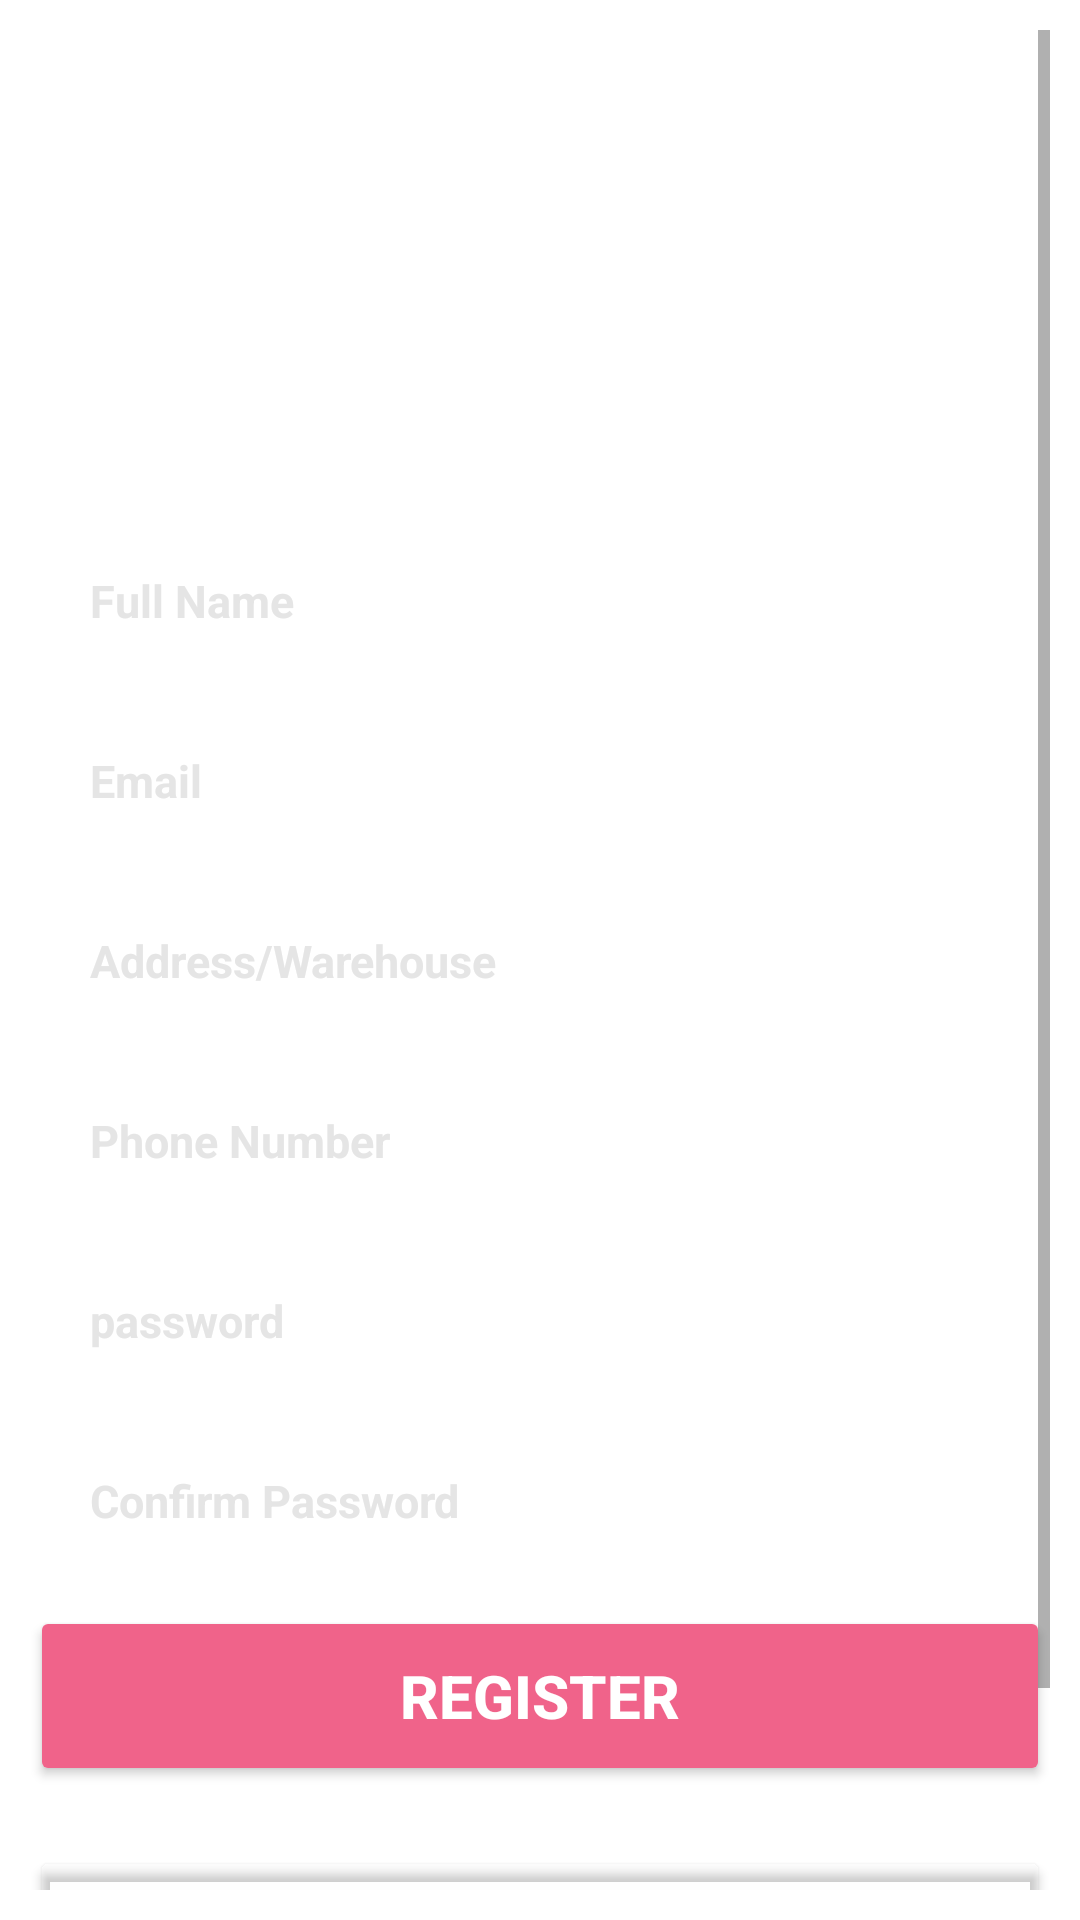

Write the Android layout XML for this screen, with the resource values it uses.
<!-- AndroidManifest.xml: application theme Theme.LaundryManagementSystem -->
<!-- res/layout/activity_register.xml -->
<?xml version="1.0" encoding="utf-8"?>
<LinearLayout xmlns:android="http://schemas.android.com/apk/res/android"
    xmlns:app="http://schemas.android.com/apk/res-auto"
    xmlns:tools="http://schemas.android.com/tools"
    android:layout_width="match_parent"
    android:layout_height="match_parent"
    android:background="@drawable/background_block"
    android:gravity="center"
    android:orientation="vertical"
    android:padding="10dp"
    tools:context=".RegisterActivity">

    <ScrollView
        android:layout_width="match_parent"
        android:layout_height="wrap_content">

        <LinearLayout
            android:layout_width="match_parent"
            android:layout_height="wrap_content"
            android:layout_marginTop="25dp"
            android:orientation="vertical">

            <TextView
                android:layout_width="match_parent"
                android:layout_height="wrap_content"
                android:layout_marginTop="10dp"
                android:layout_marginBottom="30dp"
                android:gravity="center_horizontal"
                android:text="Register"
                android:textColor="@color/white"
                android:textSize="30sp"
                android:textStyle="bold" />

            <Spinner
                android:id="@+id/role_name_spinner_id"
                android:layout_width="match_parent"
                android:layout_height="50dp"
                android:layout_gravity="left|center_horizontal"
                android:layout_marginBottom="10dp"
                android:background="@drawable/edittextbackground"
                android:maxLines="1"
                android:popupBackground="#5b5add"
                android:spinnerMode="dropdown"
                android:textColor="@color/white"
                android:textColorHint="#E5E5E5"
                android:textStyle="bold"
                tools:ignore="RtlSymmetry" />

            <EditText
                android:id="@+id/full_name"
                android:layout_width="match_parent"
                android:layout_height="50dp"
                android:layout_marginBottom="10dp"
                android:background="@drawable/edittextbackground"
                android:hint="Full Name"
                android:maxLines="1"
                android:paddingStart="20dp"
                android:textColor="@color/white"
                android:textColorHint="#E5E5E5"
                android:textSize="15sp"
                android:textStyle="bold"
                tools:ignore="RtlSymmetry" />

            <EditText
                android:id="@+id/email"
                android:layout_width="match_parent"
                android:layout_height="50dp"
                android:layout_marginBottom="10dp"
                android:background="@drawable/edittextbackground"
                android:hint="Email"
                android:maxLines="1"
                android:paddingStart="20dp"
                android:textColor="@color/white"
                android:textColorHint="#E5E5E5"
                android:textSize="15sp"
                android:textStyle="bold"
                tools:ignore="RtlSymmetry" />

            <EditText
                android:id="@+id/address_ware_house"
                android:layout_width="match_parent"
                android:layout_height="50dp"
                android:layout_marginBottom="10dp"
                android:background="@drawable/edittextbackground"
                android:hint="Address/Warehouse"
                android:maxLines="1"
                android:paddingStart="20dp"
                android:textColor="@color/white"
                android:textColorHint="#E5E5E5"
                android:textSize="15sp"
                android:textStyle="bold"
                tools:ignore="RtlSymmetry" />

            <EditText
                android:id="@+id/phone_number"
                android:layout_width="match_parent"
                android:layout_height="50dp"
                android:layout_marginBottom="10dp"
                android:background="@drawable/edittextbackground"
                android:hint="Phone Number"
                android:maxLines="1"
                android:paddingStart="20dp"
                android:textColor="@color/white"
                android:textColorHint="#E5E5E5"
                android:textSize="15sp"
                android:textStyle="bold"
                tools:ignore="RtlSymmetry" />


            <EditText
                android:id="@+id/password"
                android:layout_width="match_parent"
                android:layout_height="50dp"
                android:layout_marginBottom="10dp"
                android:background="@drawable/edittextbackground"
                android:hint="password"
                android:inputType="textPassword"
                android:maxLines="1"
                android:paddingStart="20dp"
                android:textColor="@color/white"
                android:textColorHint="#E5E5E5"
                android:textSize="15sp"
                android:textStyle="bold"
                tools:ignore="RtlSymmetry" />

            <EditText
                android:id="@+id/confirm_password"
                android:layout_width="match_parent"
                android:layout_height="50dp"
                android:layout_marginBottom="10dp"
                android:background="@drawable/edittextbackground"
                android:hint="Confirm Password"
                android:inputType="textPassword"
                android:maxLines="1"
                android:paddingStart="20dp"
                android:textColor="@color/white"
                android:textColorHint="#E5E5E5"
                android:textSize="15sp"
                android:textStyle="bold"
                tools:ignore="RtlSymmetry" />

            <Button
                android:id="@+id/register_btn"
                android:layout_width="match_parent"
                android:layout_height="60dp"
                android:layout_marginBottom="20dp"
                android:backgroundTint="#F0638A"
                android:text="Register"
                android:textColor="@color/white"
                android:textSize="20sp"
                android:textStyle="bold" />

            <Button
                android:id="@+id/back_login_btn"
                android:layout_width="match_parent"
                android:layout_height="60dp"
                android:layout_marginBottom="30dp"
                android:backgroundTint="#02000000"
                android:text="Already have an account? Login"
                android:textColor="@color/white"
                android:textSize="15sp"
                android:textStyle="bold" />

        </LinearLayout>
    </ScrollView>

</LinearLayout>
<!-- resources referenced by this layout -->
<resources>
  <style name="Theme.LaundryManagementSystem" parent="Theme.MaterialComponents.DayNight.NoActionBar">
          
          <item name="colorPrimary">@color/purple_500</item>
          <item name="colorPrimaryVariant">@color/purple_700</item>
          <item name="colorOnPrimary">@color/white</item>
          
          <item name="colorSecondary">@color/teal_200</item>
          <item name="colorSecondaryVariant">@color/teal_700</item>
          <item name="colorOnSecondary">@color/black</item>
          
  
          <item name="android:statusBarColor">#5b5add</item>
          
      </style>
  <!-- not gathered from this repository: default colours our renderer supplied (Android Studio template values) -->
  <color name="purple_500">#FF6200EE</color>
  <color name="purple_700">#FF3700B3</color>
  <color name="teal_200">#FF03DAC5</color>
  <color name="teal_700">#FF018786</color>
  <color name="black">#FF000000</color>
  <color name="white">#FFFFFFFF</color>
</resources>
